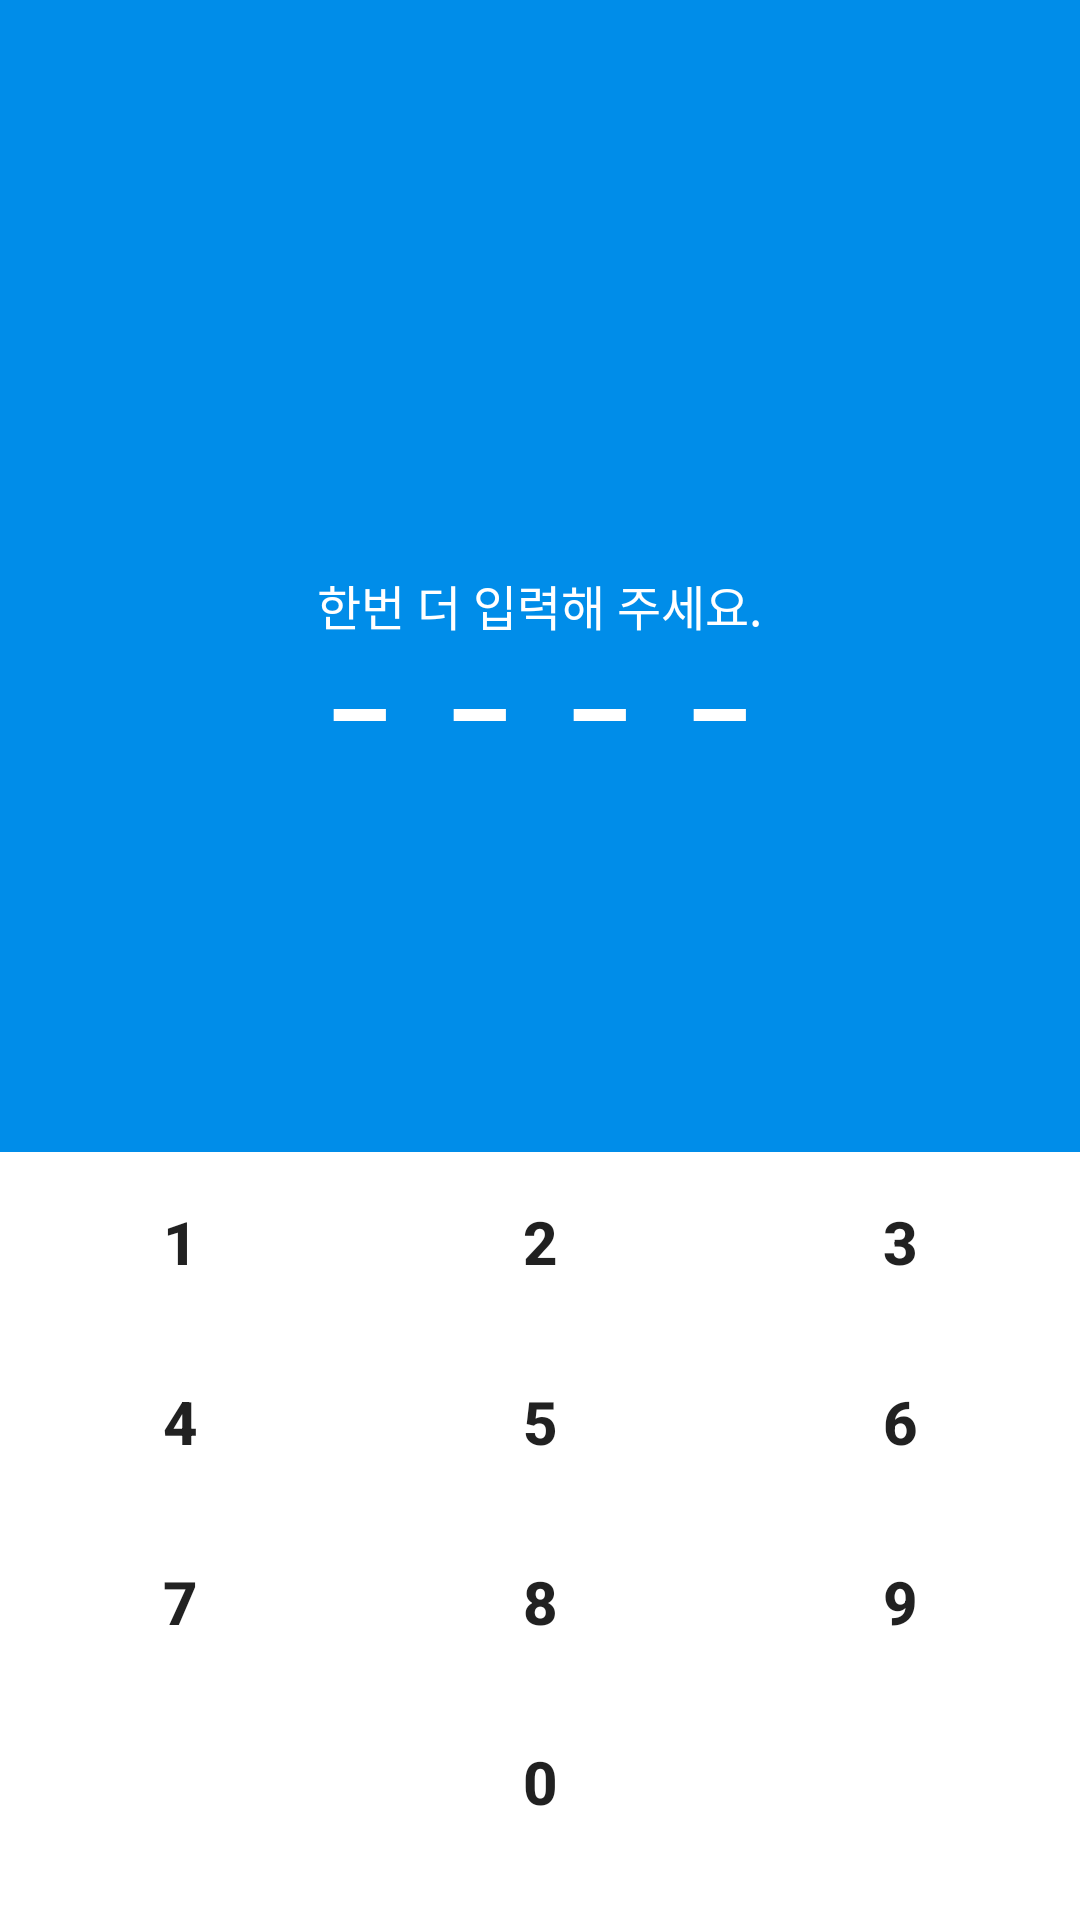

The Android layout XML behind this screen, and the referenced resources:
<!-- AndroidManifest.xml: application theme AppTheme -->
<!-- res/layout/activity_lock_password_check.xml -->
<?xml version="1.0" encoding="utf-8"?>
<LinearLayout xmlns:android="http://schemas.android.com/apk/res/android"
    xmlns:app="http://schemas.android.com/apk/res-auto"
    xmlns:tools="http://schemas.android.com/tools"
    android:layout_width="match_parent"
    android:layout_height="match_parent"
    android:orientation="vertical"
    tools:context=".LockPasswordActivity">

    <LinearLayout
        android:layout_width="match_parent"
        android:layout_height="match_parent"
        android:layout_gravity="center"
        android:layout_weight="1"
        android:background="#008DE9"
        android:orientation="vertical">

        <TextView
            android:layout_width="wrap_content"
            android:layout_height="wrap_content"
            android:layout_gravity="center"
            android:layout_marginTop="190dp"
            android:gravity="center"
            android:text="한번 더 입력해 주세요."
            android:textColor="#ffffff"
            android:textSize="16dp" />

        <LinearLayout
            android:layout_width="match_parent"
            android:layout_height="wrap_content"
            android:layout_gravity="center"
            android:layout_marginLeft="10dp"
            android:layout_marginTop="20dp"
            android:gravity="center"
            android:orientation="horizontal">

            <ImageButton
                android:layout_width="20dp"
                android:layout_height="10dp"
                android:layout_marginRight="20dp"
                android:background="@drawable/img_two" />

            <ImageButton
                android:layout_width="20dp"
                android:layout_height="10dp"
                android:layout_marginRight="20dp"
                android:background="@drawable/img_two" />

            <ImageButton
                android:layout_width="20dp"
                android:layout_height="10dp"
                android:layout_marginRight="20dp"
                android:background="@drawable/img_two" />

            <ImageButton
                android:layout_width="20dp"
                android:layout_height="10dp"
                android:layout_marginRight="20dp"
                android:background="@drawable/img_two" />


        </LinearLayout>

    </LinearLayout>

    <LinearLayout
        android:layout_width="match_parent"
        android:layout_height="match_parent"
        android:layout_weight="1.5"
        android:background="#ffffff"
        android:orientation="vertical">

        <TableLayout
            android:layout_width="match_parent"
            android:layout_height="match_parent">

            <TableRow>

                <Button
                    android:textSize="20dp"
                    android:textStyle="bold"
                    android:layout_width="wrap_content"
                    android:layout_height="60dp"
                    android:layout_weight="1"
                    style="?android:borderlessButtonStyle"
                    android:text="1" />

                <Button
                    android:textSize="20dp"
                    android:textStyle="bold"
                    android:layout_width="wrap_content"
                    android:layout_height="60dp"
                    android:layout_weight="1"
                    style="?android:borderlessButtonStyle"
                    android:text="2" />

                <Button
                    android:textSize="20dp"
                    android:textStyle="bold"
                    android:layout_width="wrap_content"
                    android:layout_height="60dp"
                    android:layout_weight="1"
                    style="?android:borderlessButtonStyle"
                    android:text="3" />
            </TableRow>

            <TableRow>

                <Button
                    android:textSize="20dp"
                    android:textStyle="bold"
                    android:layout_width="wrap_content"
                    android:layout_height="60dp"
                    android:layout_weight="1"
                    style="?android:borderlessButtonStyle"
                    android:text="4" />

                <Button
                    android:textSize="20dp"
                    android:textStyle="bold"
                    android:layout_width="wrap_content"
                    android:layout_height="60dp"
                    style="?android:borderlessButtonStyle"
                    android:layout_weight="1"
                    android:text="5" />

                <Button
                    android:textSize="20dp"
                    android:textStyle="bold"
                    android:layout_width="wrap_content"
                    android:layout_height="60dp"
                    android:layout_weight="1"
                    style="?android:borderlessButtonStyle"
                    android:text="6" />
            </TableRow>

            <TableRow>

                <Button
                    android:textSize="20dp"
                    android:textStyle="bold"
                    android:layout_width="wrap_content"
                    android:layout_height="60dp"
                    android:layout_weight="1"
                    style="?android:borderlessButtonStyle"
                    android:text="7" />

                <Button
                    android:textSize="20dp"
                    android:textStyle="bold"
                    android:layout_width="wrap_content"
                    android:layout_height="60dp"
                    android:layout_weight="1"
                    style="?android:borderlessButtonStyle"
                    android:text="8" />

                <Button
                    android:textSize="20dp"
                    android:textStyle="bold"
                    android:layout_width="wrap_content"
                    android:layout_height="60dp"
                    android:layout_weight="1"
                    style="?android:borderlessButtonStyle"
                    android:text="9" />
            </TableRow>

            <TableRow>

                <TextView
                    android:layout_width="wrap_content"
                    android:layout_height="wrap_content"
                    android:layout_weight="1" />

                <Button
                    android:textSize="20dp"
                    android:textStyle="bold"
                    android:layout_width="wrap_content"
                    android:layout_height="60dp"
                    android:layout_weight="1"
                    style="?android:borderlessButtonStyle"
                    android:text="0" />

                <ImageButton
                    android:layout_width="wrap_content"
                    android:layout_height="60dp"
                    android:layout_weight="1"
                    style="?android:borderlessButtonStyle"
                    android:src="@drawable/delete2" />

            </TableRow>
        </TableLayout>
    </LinearLayout>

</LinearLayout>
<!-- resources referenced by this layout -->
<resources>
  <!-- drawable img_two: png bitmap (drawable, 3104 bytes) -->
  <style name="AppTheme" parent="Theme.AppCompat.Light.DarkActionBar">
          
          <item name="colorPrimary">@color/SignatureColorBlue</item>
          <item name="colorPrimaryDark">@color/SignatureColorDark</item>
          <item name="colorAccent">@color/colorAccent</item>
  
  
      </style>
  <color name="SignatureColorBlue">#008DE9</color>
  <color name="SignatureColorDark">#008DE9</color>
  <color name="colorAccent">#000000</color>
</resources>
